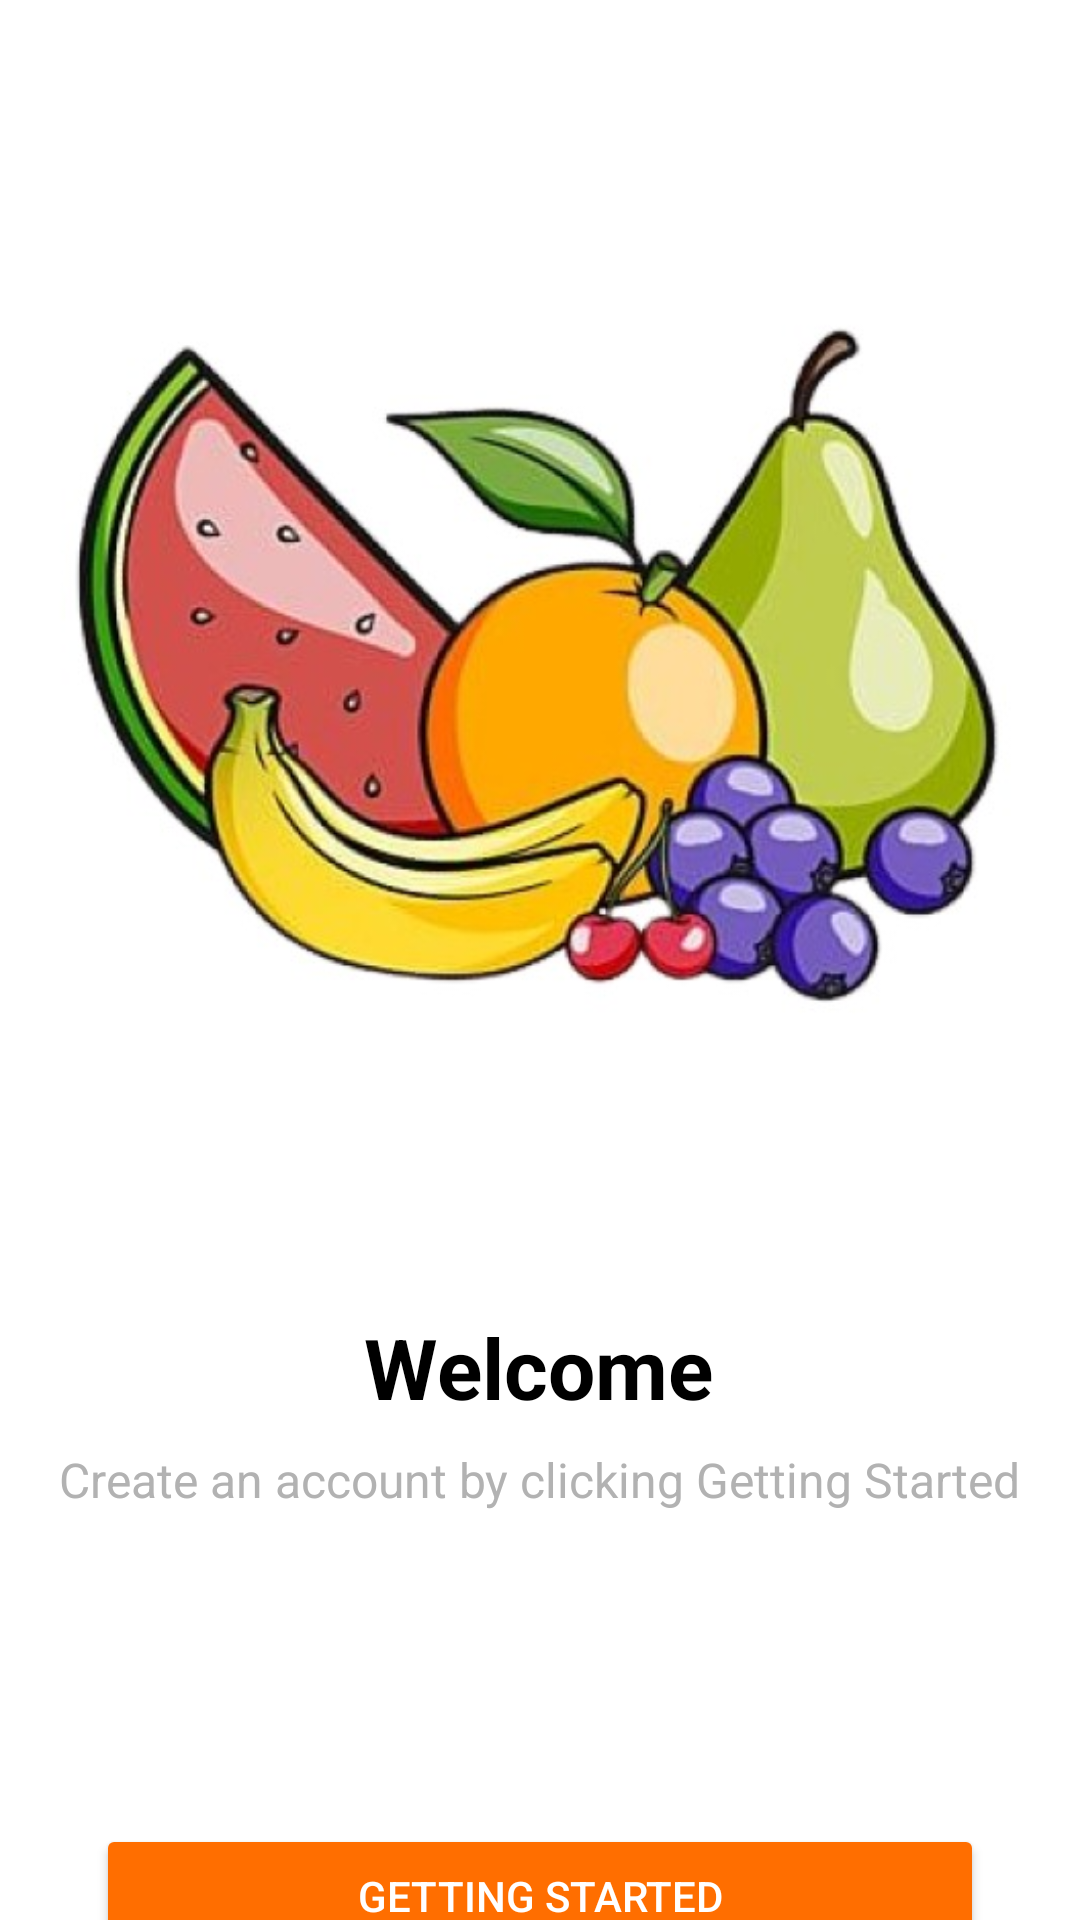

Android layout source for this screen:
<!-- AndroidManifest.xml: application theme Theme.FruitsGuard -->
<!-- res/layout/activity_welcome.xml -->
<?xml version="1.0" encoding="utf-8"?>
<androidx.constraintlayout.widget.ConstraintLayout
    xmlns:android="http://schemas.android.com/apk/res/android"
    xmlns:app="http://schemas.android.com/apk/res-auto"
    xmlns:tools="http://schemas.android.com/tools"
    android:layout_width="match_parent"
    android:layout_height="match_parent"
    android:background="#FFFFFF"
    tools:context=".MainActivity">

    <ImageView
        android:id="@+id/imageview"
        android:layout_width="348dp"
        android:layout_height="341dp"
        android:layout_marginTop="32dp"
        android:contentDescription="@string/fruits_image"
        android:src="@drawable/fruit"
        app:layout_constraintEnd_toEndOf="parent"
        app:layout_constraintHorizontal_bias="0.492"
        app:layout_constraintStart_toStartOf="parent"
        app:layout_constraintTop_toTopOf="parent" />

    <TextView
        android:id="@+id/textViewWelcome"
        android:layout_width="wrap_content"
        android:layout_height="wrap_content"
        android:layout_marginTop="64dp"
        android:text="Welcome"
        android:textColor="@color/black"
        android:textSize="28sp"
        android:textStyle="bold"
        app:layout_constraintEnd_toEndOf="parent"
        app:layout_constraintHorizontal_bias="0.498"
        app:layout_constraintStart_toStartOf="parent"
        app:layout_constraintTop_toBottomOf="@id/imageview" />

    <TextView
        android:id="@+id/textViewSubtitle"
        android:layout_width="wrap_content"
        android:layout_height="wrap_content"
        android:layout_marginTop="8dp"
        android:text="Create an account by clicking Getting Started"
        android:textColor="@color/abu"
        android:textSize="16sp"
        app:layout_constraintTop_toBottomOf="@id/textViewWelcome"
        app:layout_constraintStart_toStartOf="parent"
        app:layout_constraintEnd_toEndOf="parent" />

    

    

    <Button
        android:id="@+id/buttonGettingStarted"
        android:layout_width="0dp"
        android:layout_height="wrap_content"
        android:layout_marginStart="32dp"
        android:layout_marginTop="104dp"
        android:layout_marginEnd="32dp"
        android:backgroundTint="@color/orange"
        android:text="Getting Started"
        android:textColor="@color/white"
        app:layout_constraintEnd_toEndOf="parent"
        app:layout_constraintHorizontal_bias="0.0"
        app:layout_constraintStart_toStartOf="parent"
        app:layout_constraintTop_toBottomOf="@id/textViewSubtitle" />

    <TextView
        android:id="@+id/textViewAlready"
        android:layout_width="wrap_content"
        android:layout_height="wrap_content"
        android:layout_marginTop="16dp"
        android:text="Already have an account? "
        android:textColor="@color/abu"
        android:textSize="16sp"
        app:layout_constraintEnd_toEndOf="parent"
        app:layout_constraintHorizontal_bias="0.402"
        app:layout_constraintStart_toStartOf="parent"
        app:layout_constraintTop_toBottomOf="@id/buttonGettingStarted" />

    <TextView
        android:id="@+id/textViewLogin"
        android:layout_width="wrap_content"
        android:layout_height="wrap_content"
        android:layout_marginTop="16dp"
        android:layout_marginEnd="16dp"
        android:text=" Log in"
        android:textStyle="bold"
        android:textColor="@color/orange"
        android:textSize="16sp"
        app:layout_constraintStart_toEndOf="@id/textViewAlready"
        app:layout_constraintTop_toBottomOf="@id/buttonGettingStarted" />

</androidx.constraintlayout.widget.ConstraintLayout>
<!-- resources referenced by this layout -->
<resources>
  <color name="abu">#B2B2B2</color>
  <color name="black">#FF000000</color>
  <color name="orange">#FF6E00</color>
  <color name="white">#FFFFFFFF</color>
  <!-- drawable fruit: jpg bitmap (drawable, 43307 bytes) -->
  <string name="fruits_image" />
  <style name="Theme.FruitsGuard" parent="Base.Theme.FruitsGuard" />
  <style name="Base.Theme.FruitsGuard" parent="Theme.Material3.DayNight.NoActionBar">
          
          
      </style>
</resources>
